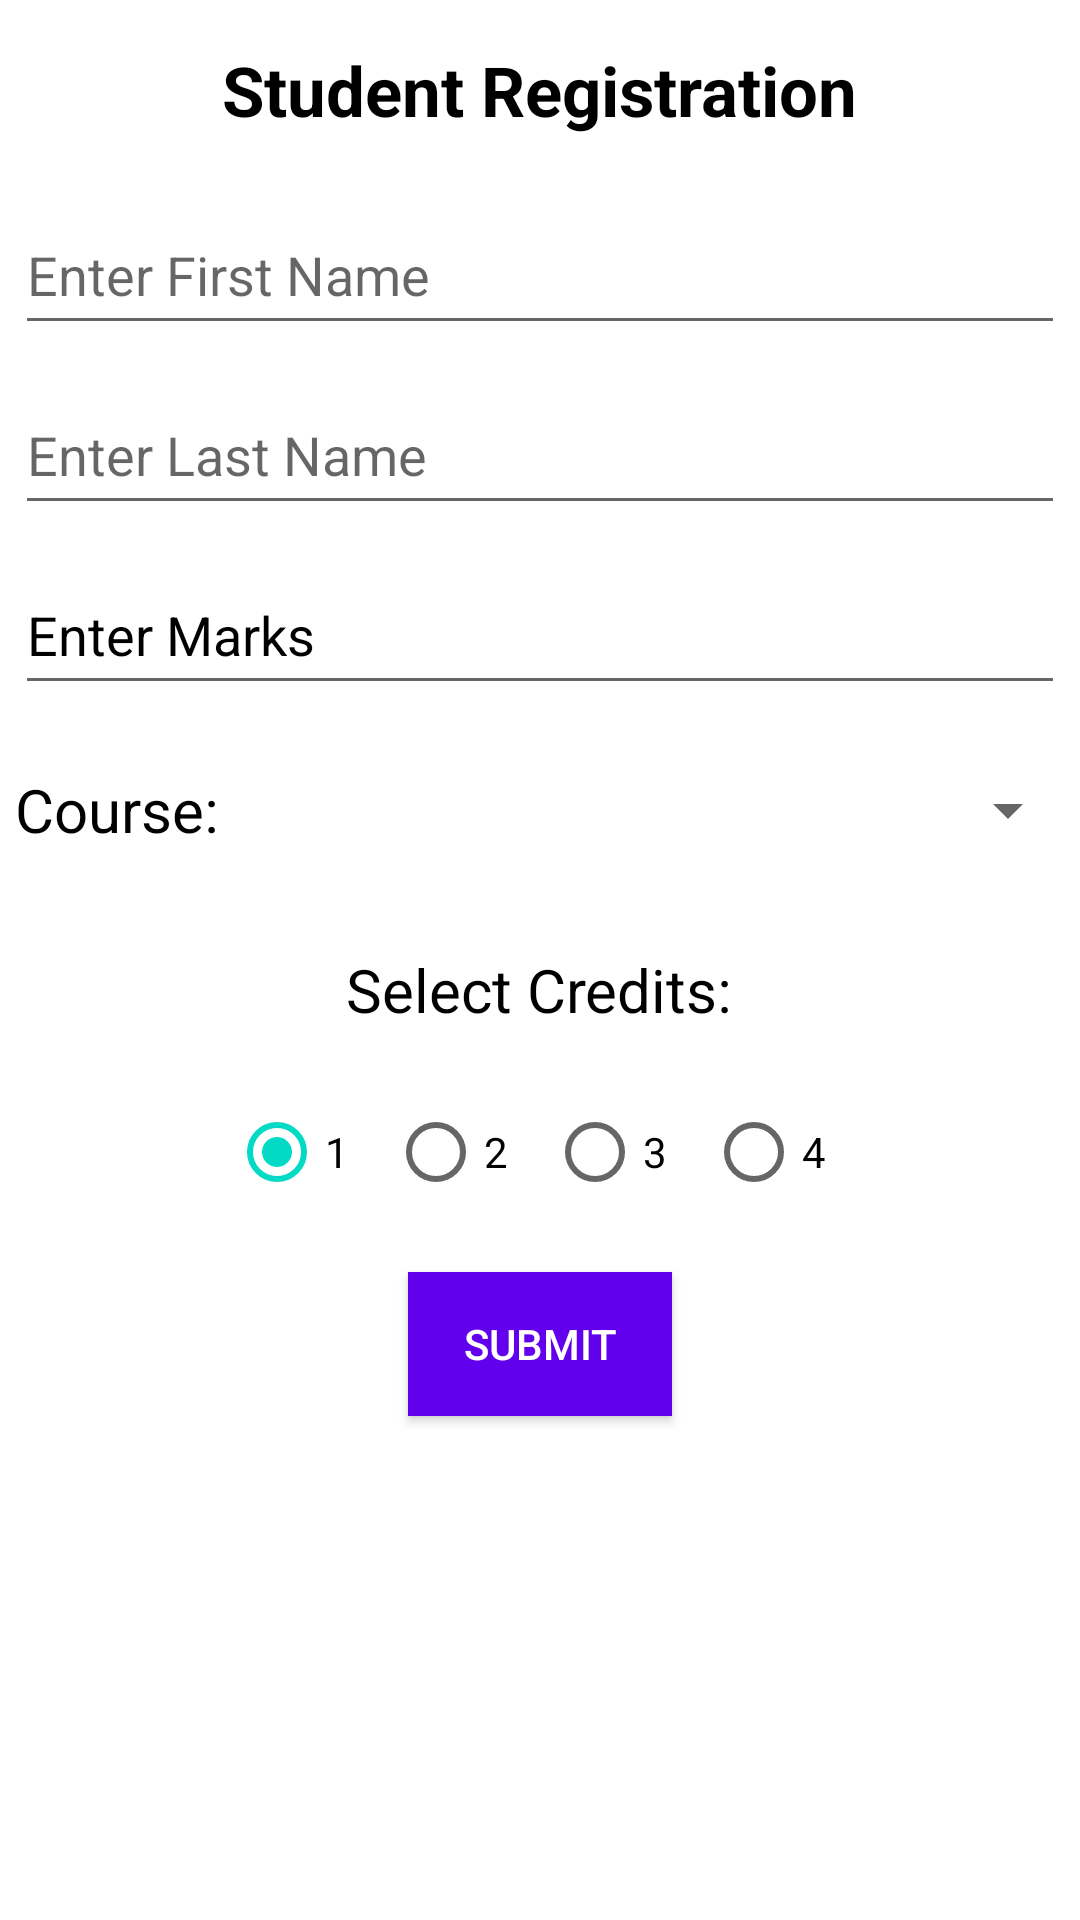

Write the Android layout XML for this screen, with the resource values it uses.
<!-- AndroidManifest.xml: application theme Theme.VikramAssignment2 -->
<!-- res/layout/fragment_grade_entry.xml -->
<?xml version="1.0" encoding="utf-8"?>
<FrameLayout xmlns:android="http://schemas.android.com/apk/res/android"
    xmlns:tools="http://schemas.android.com/tools"
    android:layout_width="match_parent"
    android:layout_height="match_parent"
    tools:context=".GradeEntry">

    <LinearLayout
        android:layout_width="match_parent"
        android:layout_height="match_parent"
        android:orientation="vertical">

        <LinearLayout
            android:layout_width="match_parent"
            android:layout_height="60dp"
            android:gravity="center"
            android:orientation="vertical">

            <TextView
                android:layout_width="wrap_content"
                android:layout_height="wrap_content"
                android:text="Student Registration"
                android:textColor="@color/black"
                android:textSize="23sp"
                android:textStyle="bold" />
        </LinearLayout>

        <LinearLayout
            android:layout_width="match_parent"
            android:layout_height="match_parent"
            android:orientation="vertical">

            <LinearLayout
                android:layout_width="match_parent"
                android:layout_height="60dp">

                <LinearLayout
                    android:layout_width="match_parent"
                    android:layout_height="match_parent"
                    android:gravity="left|center">

                    <EditText
                        android:id="@+id/firstname"
                        android:layout_width="match_parent"
                        android:layout_height="50dp"
                        android:layout_marginLeft="5dp"
                        android:layout_marginRight="5dp"
                        android:hint="@string/efname"></EditText>

                </LinearLayout>

            </LinearLayout>

            <LinearLayout
                android:layout_width="match_parent"
                android:layout_height="60dp">

                <LinearLayout
                    android:layout_width="match_parent"
                    android:layout_height="match_parent"
                    android:gravity="left|center">

                    <EditText
                        android:id="@+id/lastname"
                        android:layout_width="match_parent"
                        android:layout_height="50dp"
                        android:layout_marginLeft="5dp"
                        android:layout_marginRight="5dp"
                        android:hint="@string/elname"></EditText>

                </LinearLayout>
            </LinearLayout>

            <LinearLayout
                android:layout_width="match_parent"
                android:layout_height="60dp">

                <LinearLayout
                    android:layout_width="0dp"
                    android:layout_height="match_parent"
                    android:layout_weight="0.6"
                    android:gravity="left|center">

                    <EditText
                        android:id="@+id/marks"
                        android:layout_width="match_parent"
                        android:layout_height="50dp"
                        android:layout_marginLeft="5dp"
                        android:layout_marginRight="5dp"
                        android:hint="@string/emarks"
                        android:textColorHint="@color/black"></EditText>

                </LinearLayout>

            </LinearLayout>

            <LinearLayout
                android:layout_width="match_parent"
                android:layout_height="60dp">

                <LinearLayout
                    android:layout_width="0dp"
                    android:layout_height="match_parent"
                    android:layout_weight="0.6"
                    android:gravity="left|center">

                    <TextView
                        android:layout_width="wrap_content"
                        android:layout_height="wrap_content"
                        android:layout_marginLeft="5dp"
                        android:layout_marginRight="5dp"
                        android:text="@string/course"
                        android:textColor="@color/black"
                        android:textSize="20sp" />
                </LinearLayout>

                <LinearLayout
                    android:layout_width="0dp"
                    android:layout_height="match_parent"
                    android:layout_weight="1"
                    tools:ignore="Orientation">

                    <Spinner
                        android:id="@+id/courseSpinner"
                        android:layout_width="fill_parent"
                        android:layout_height="40dp"
                        android:layout_marginTop="10dp"
                        android:padding="4dp" />

                </LinearLayout>

            </LinearLayout>

            <LinearLayout
                android:layout_width="match_parent"
                android:layout_height="60dp">

                <LinearLayout
                    android:layout_width="0dp"
                    android:layout_height="match_parent"
                    android:layout_weight="0.6"
                    android:gravity="center">

                    <TextView
                        android:layout_width="wrap_content"
                        android:layout_height="wrap_content"
                        android:layout_marginLeft="5dp"
                        android:layout_marginRight="5dp"
                        android:gravity="center"
                        android:text="@string/credit"
                        android:textColor="@color/black"
                        android:textSize="20sp" />
                </LinearLayout>
            </LinearLayout>

            <LinearLayout
                android:layout_width="match_parent"
                android:layout_height="wrap_content">

                <RadioGroup
                    android:id="@+id/radioGroup"
                    android:layout_width="match_parent"
                    android:layout_height="match_parent"
                    android:gravity="center"
                    android:orientation="horizontal">

                    <RadioButton
                        android:id="@+id/oneCredit"
                        android:layout_width="wrap_content"
                        android:layout_height="wrap_content"
                        android:layout_marginEnd="5dp"
                        android:text="@string/c1"
                        android:checked="true" />

                    <RadioButton
                        android:id="@+id/twoCredit"
                        android:layout_width="wrap_content"
                        android:layout_height="wrap_content"
                        android:layout_marginEnd="5dp"
                        android:text="@string/c2" />

                    <RadioButton
                        android:id="@+id/threeCredit"
                        android:layout_width="wrap_content"
                        android:layout_height="wrap_content"
                        android:layout_marginEnd="5dp"
                        android:text="@string/c3" />

                    <RadioButton
                        android:id="@+id/fourCredit"
                        android:layout_width="wrap_content"
                        android:layout_height="wrap_content"
                        android:text="@string/c4" />
                </RadioGroup>


            </LinearLayout>


            <LinearLayout
                android:layout_width="match_parent"
                android:layout_height="80dp"
                android:gravity="center">

                <Button
                    android:id="@+id/btnSubmit"
                    android:layout_width="wrap_content"
                    android:layout_height="wrap_content"
                    android:layout_gravity="center"
                    android:background="@color/purple_500"
                    android:text="Submit"
                    android:textColor="@color/white">

                </Button>

            </LinearLayout>

        </LinearLayout>

    </LinearLayout>

</FrameLayout>
<!-- resources referenced by this layout -->
<resources>
  <string name="c1">1</string>
  <string name="c2">2</string>
  <string name="c3">3</string>
  <string name="c4">4</string>
  <string name="course">Course:</string>
  <string name="credit">Select Credits:</string>
  <string name="efname">Enter First Name</string>
  <string name="elname">Enter Last Name</string>
  <string name="emarks">Enter Marks</string>
  <style name="Theme.VikramAssignment2" parent="Theme.MaterialComponents.DayNight.DarkActionBar">
          
          <item name="colorPrimary">@color/purple_500</item>
          <item name="colorPrimaryVariant">@color/purple_700</item>
          <item name="colorOnPrimary">@color/white</item>
          
          <item name="colorSecondary">@color/teal_200</item>
          <item name="colorSecondaryVariant">@color/teal_700</item>
          <item name="colorOnSecondary">@color/black</item>
          
          <item name="android:statusBarColor" tools:targetApi="l">?attr/colorPrimaryVariant</item>
          
      </style>
  <!-- not gathered from this repository: default colours our renderer supplied (Android Studio template values) -->
  <color name="purple_500">#FF6200EE</color>
  <color name="purple_700">#FF3700B3</color>
  <color name="teal_200">#FF03DAC5</color>
  <color name="teal_700">#FF018786</color>
  <color name="black">#FF000000</color>
  <color name="white">#FFFFFFFF</color>
</resources>
